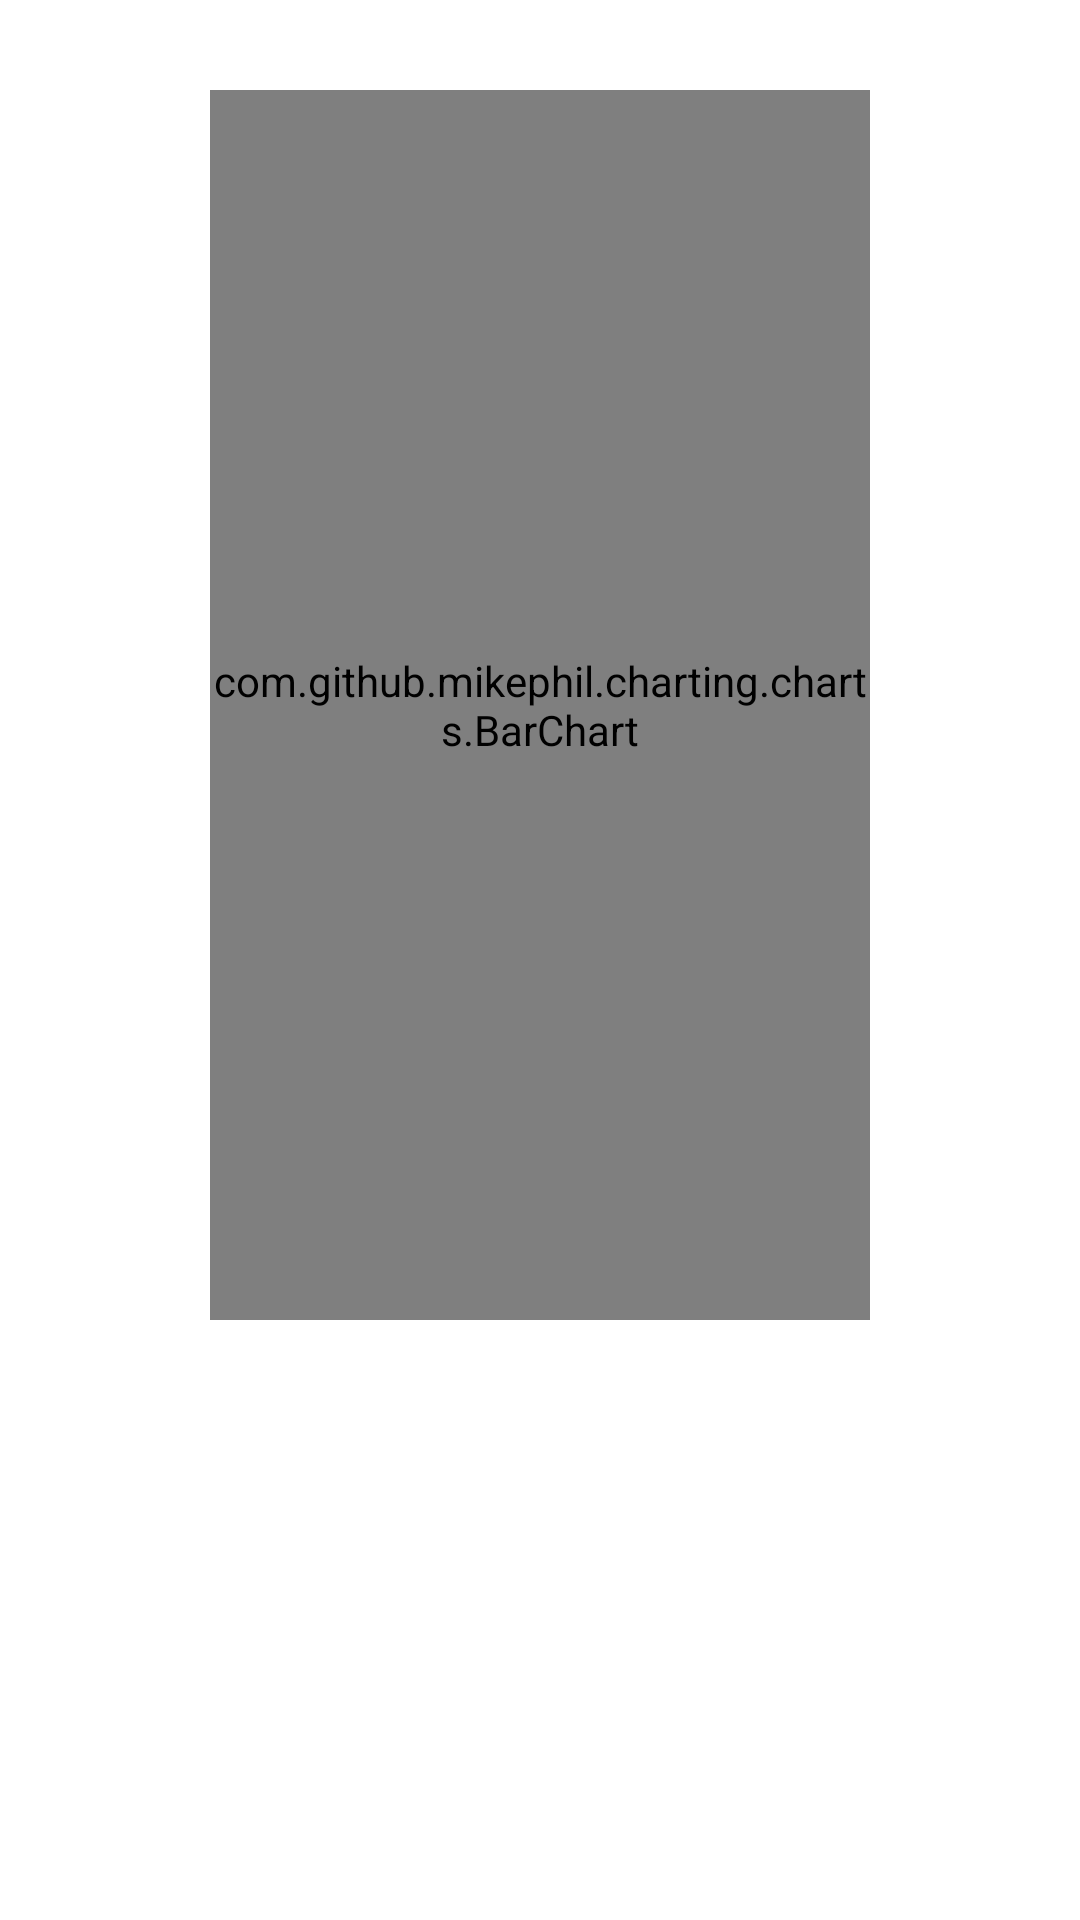

This screen was rendered from an Android layout file. Write that file and the resources it references.
<!-- AndroidManifest.xml: application theme Theme.Proyecto_Flujo_Caja -->
<!-- res/layout/activity_grafico.xml -->
<?xml version="1.0" encoding="utf-8"?>
<androidx.constraintlayout.widget.ConstraintLayout xmlns:android="http://schemas.android.com/apk/res/android"
    xmlns:app="http://schemas.android.com/apk/res-auto"
    xmlns:tools="http://schemas.android.com/tools"
    android:id="@+id/linearLayout"
    android:layout_width="match_parent"
    android:layout_height="match_parent"
    tools:context=".grafico">


    <Button
        android:id="@+id/btnVolver"
        android:layout_width="wrap_content"
        android:layout_height="wrap_content"
        android:layout_marginStart="43dp"
        android:layout_marginLeft="43dp"
        android:layout_marginTop="682dp"
        android:layout_marginEnd="401dp"
        android:layout_marginRight="401dp"
        android:layout_marginBottom="80dp"
        android:onClick="onClickF"
        android:text="@string/botonVolver"
        android:textSize="22sp"
        app:backgroundTint="#00509A"
        app:layout_constraintBottom_toBottomOf="parent"
        app:layout_constraintEnd_toEndOf="parent"
        app:layout_constraintStart_toStartOf="parent"
        app:layout_constraintTop_toTopOf="parent" />

    <com.github.mikephil.charting.charts.BarChart
        android:id="@+id/barChart"
        android:layout_width="match_parent"
        android:layout_height="match_parent"
        android:layout_marginLeft="70sp"
        android:layout_marginTop="30sp"
        android:layout_marginRight="70sp"
        android:layout_marginBottom="200sp"
        app:layout_constraintTop_toTopOf="parent"
        tools:layout_editor_absoluteX="69dp">

    </com.github.mikephil.charting.charts.BarChart>

    <LinearLayout
        android:layout_width="266dp"
        android:layout_height="109dp"
        android:layout_marginStart="308dp"
        android:layout_marginLeft="308dp"
        android:layout_marginTop="672dp"
        android:layout_marginEnd="26dp"
        android:layout_marginRight="26dp"
        android:layout_marginBottom="42dp"
        android:orientation="vertical"
        app:layout_constraintBottom_toBottomOf="parent"
        app:layout_constraintEnd_toEndOf="parent"
        app:layout_constraintStart_toStartOf="parent"
        app:layout_constraintTop_toTopOf="parent">

        <TableLayout
            android:layout_width="match_parent"
            android:layout_height="match_parent">

            <TableRow
                android:layout_width="match_parent"
                android:layout_height="match_parent">

                <Button
                    android:id="@+id/button12"
                    android:layout_width="wrap_content"
                    android:layout_height="38dp"
                    app:backgroundTint="#000000" />

                <TextView
                    android:id="@+id/textView87"
                    android:layout_width="wrap_content"
                    android:layout_height="wrap_content"
                    tools:text="          " />

                <TextView
                    android:id="@+id/textView86"
                    android:layout_width="94dp"
                    android:layout_height="wrap_content"
                    android:text="Mes 1"
                    android:textColor=" #000000"
                    android:textSize="18sp" />
            </TableRow>

            <TableRow
                android:layout_width="match_parent"
                android:layout_height="match_parent">

                <Button
                    android:id="@+id/button13"
                    android:layout_width="wrap_content"
                    android:layout_height="38dp"
                    app:backgroundTint="#0000FF" />

                <TextView
                    android:id="@+id/textView84"
                    android:layout_width="wrap_content"
                    android:layout_height="wrap_content"
                    android:text="       " />

                <TextView
                    android:id="@+id/textView88"
                    android:layout_width="wrap_content"
                    android:layout_height="wrap_content"
                    android:text="Mes 2"
                    android:textColor="#000000"
                    android:textSize="18sp" />
            </TableRow>

            <TableRow
                android:layout_width="match_parent"
                android:layout_height="match_parent">

                <Button
                    android:id="@+id/button14"
                    android:layout_width="wrap_content"
                    android:layout_height="33dp"
                    app:backgroundTint="	#00FF00" />

                <TextView
                    android:id="@+id/textView85"
                    android:layout_width="wrap_content"
                    android:layout_height="wrap_content"
                    android:text="          " />

                <TextView
                    android:id="@+id/textView89"
                    android:layout_width="wrap_content"
                    android:layout_height="wrap_content"
                    android:text="Mes 3"
                    android:textColor="#000000"
                    android:textSize="18sp" />
            </TableRow>

        </TableLayout>
    </LinearLayout>


</androidx.constraintlayout.widget.ConstraintLayout>
<!-- resources referenced by this layout -->
<resources>
  <string name="botonVolver">Volver</string>
  <style name="Theme.Proyecto_Flujo_Caja" parent="Theme.MaterialComponents.DayNight.DarkActionBar">
          
          <item name="colorPrimary">@color/purple_500</item>
          <item name="colorPrimaryVariant">@color/purple_700</item>
          <item name="colorOnPrimary">@color/white</item>
          
          <item name="colorSecondary">@color/teal_200</item>
          <item name="colorSecondaryVariant">@color/teal_700</item>
          <item name="colorOnSecondary">@color/black</item>
          
          <item name="android:statusBarColor" tools:targetApi="l">?attr/colorPrimaryVariant</item>
          
      </style>
  <color name="purple_500">#FF6200EE</color>
  <color name="purple_700">#FF3700B3</color>
  <color name="white">#FFFFFFFF</color>
  <color name="teal_200">#FF03DAC5</color>
  <color name="teal_700">#FF018786</color>
  <color name="black">#FF000000</color>
</resources>
